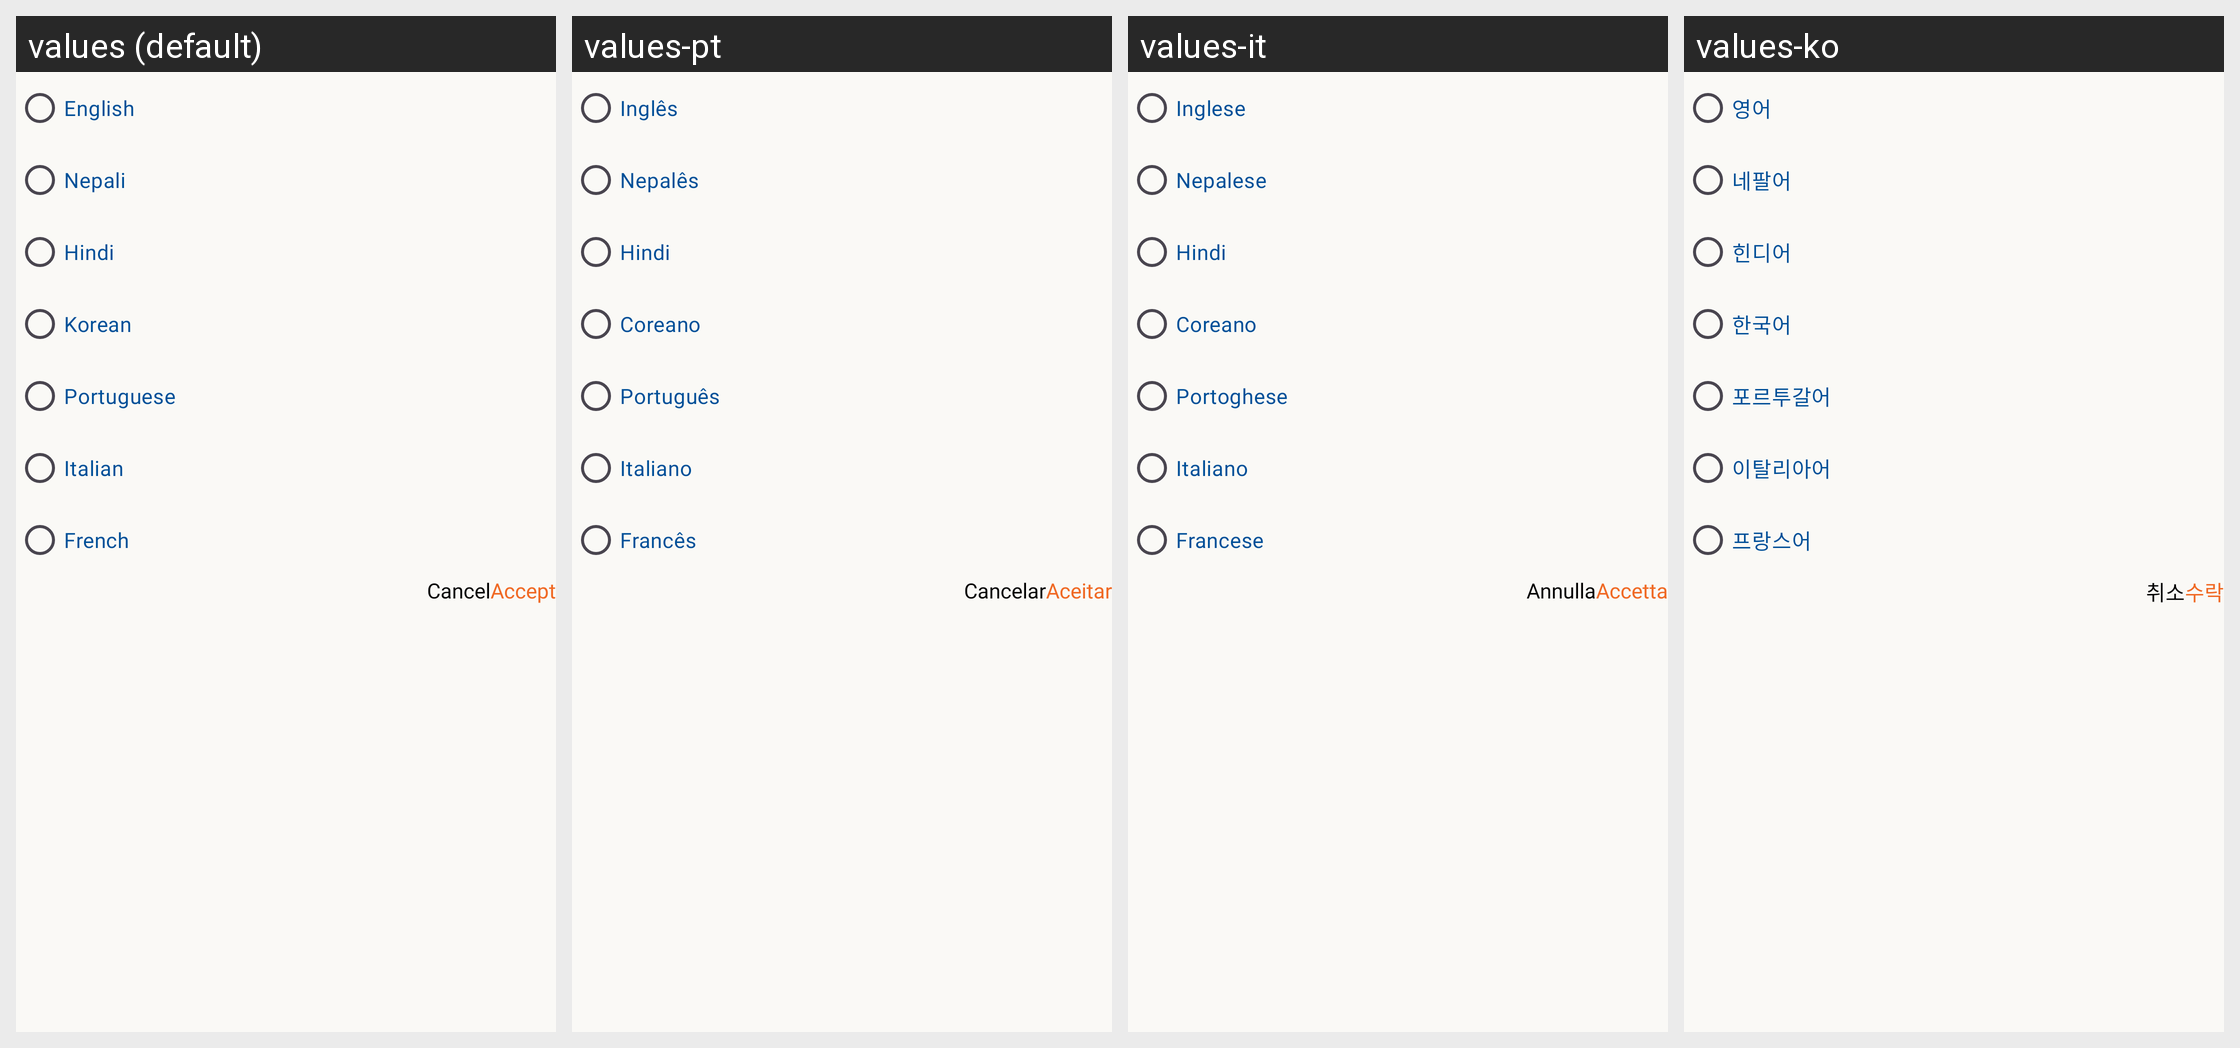

For this localized Android screen grid, give each drawn string resource with its value in every locale shown.
Android screen res/layout/custom_multi_language_selection.xml rendered under 4 locales, left to right: values (default), values-pt, values-it, values-ko. Device: Nexus 5 (rendered at 1080×1920; each locale shown at half size, 540×960, under a caption strip naming it); theme Theme.NotificationStore.
Other locales in the repository, not shown: values-fr, values-hi, values-ne.
Strings drawn on this screen, with the default value and each locale's value (text and hints the layout hard-codes, and strings that could not be matched under every locale, appear in the picture but are not listed):

english
  values: English
  values-pt: Inglês
  values-it: Inglese
  values-ko: 영어

nepali
  values: Nepali
  values-pt: Nepalês
  values-it: Nepalese
  values-ko: 네팔어

hindi
  values: Hindi
  values-pt: Hindi
  values-it: Hindi
  values-ko: 힌디어

korean
  values: Korean
  values-pt: Coreano
  values-it: Coreano
  values-ko: 한국어

portuguese
  values: Portuguese
  values-pt: Português
  values-it: Portoghese
  values-ko: 포르투갈어

italian
  values: Italian
  values-pt: Italiano
  values-it: Italiano
  values-ko: 이탈리아어

french
  values: French
  values-pt: Francês
  values-it: Francese
  values-ko: 프랑스어

accept
  values: Accept
  values-pt: Aceitar
  values-it: Accetta
  values-ko: 수락

cancel
  values: Cancel
  values-pt: Cancelar
  values-it: Annulla
  values-ko: 취소
